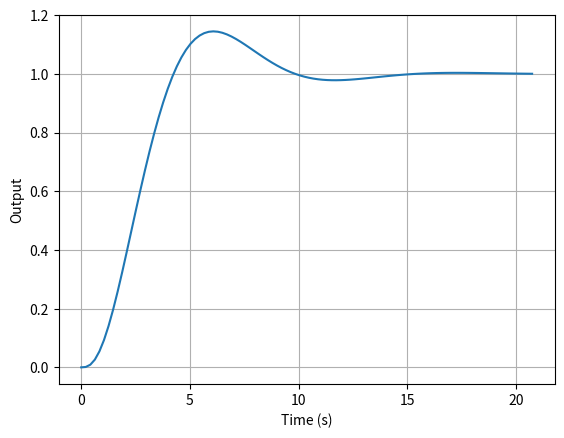

Recreate this plot in Python.
from scipy import signal
import matplotlib.pyplot as plt

def closed_loop(gamma1, omega0, Kp, Ki, Ks=1.0, Kf=0.0):
    """Linearized closed-loop transfer function, Eq. (9).
    Kp = 0 -> rAIF, Kf = 0 -> sAIF."""
    num = [omega0 * Kf, omega0 * Ki] if Kf else [omega0 * Ki]
    den = [1.0,
           omega0 + gamma1,
           omega0 * (gamma1 + Kp * Ks),
           omega0 * Ks * Ki]
    return signal.TransferFunction(num, den)


if __name__ == "__main__":
    H = closed_loop(gamma1=1.0, omega0=2.0, Kp=0.0, Ki=0.5)  # sAIF (Kf = 0)
    t, y = signal.step(H)
    print("poles:", H.poles)
    print(f"final value: {y[-1]:.3f} (expect 1/Ks = 1)")
    plt.plot(t, y)
    plt.grid()
    plt.xlabel('Time (s)')
    plt.ylabel('Output')
    plt.show()



# Note From Luke
# Equation 9 is not the model transfer function. It is the whole system.
# We implement rAIF and sAIF by two different methods:

# rAIF: K_P = 0
# sAIF: K_F = 0

# We should talk about this on thursday. The plant model itslf is very simple.

# Also, I think we missed something about how the paper is set up. They linearize the system
# and reduce it down to one transfer function for analysis purposes

# However, the actual model is a 3 equation system, and we'll need to build this too.
